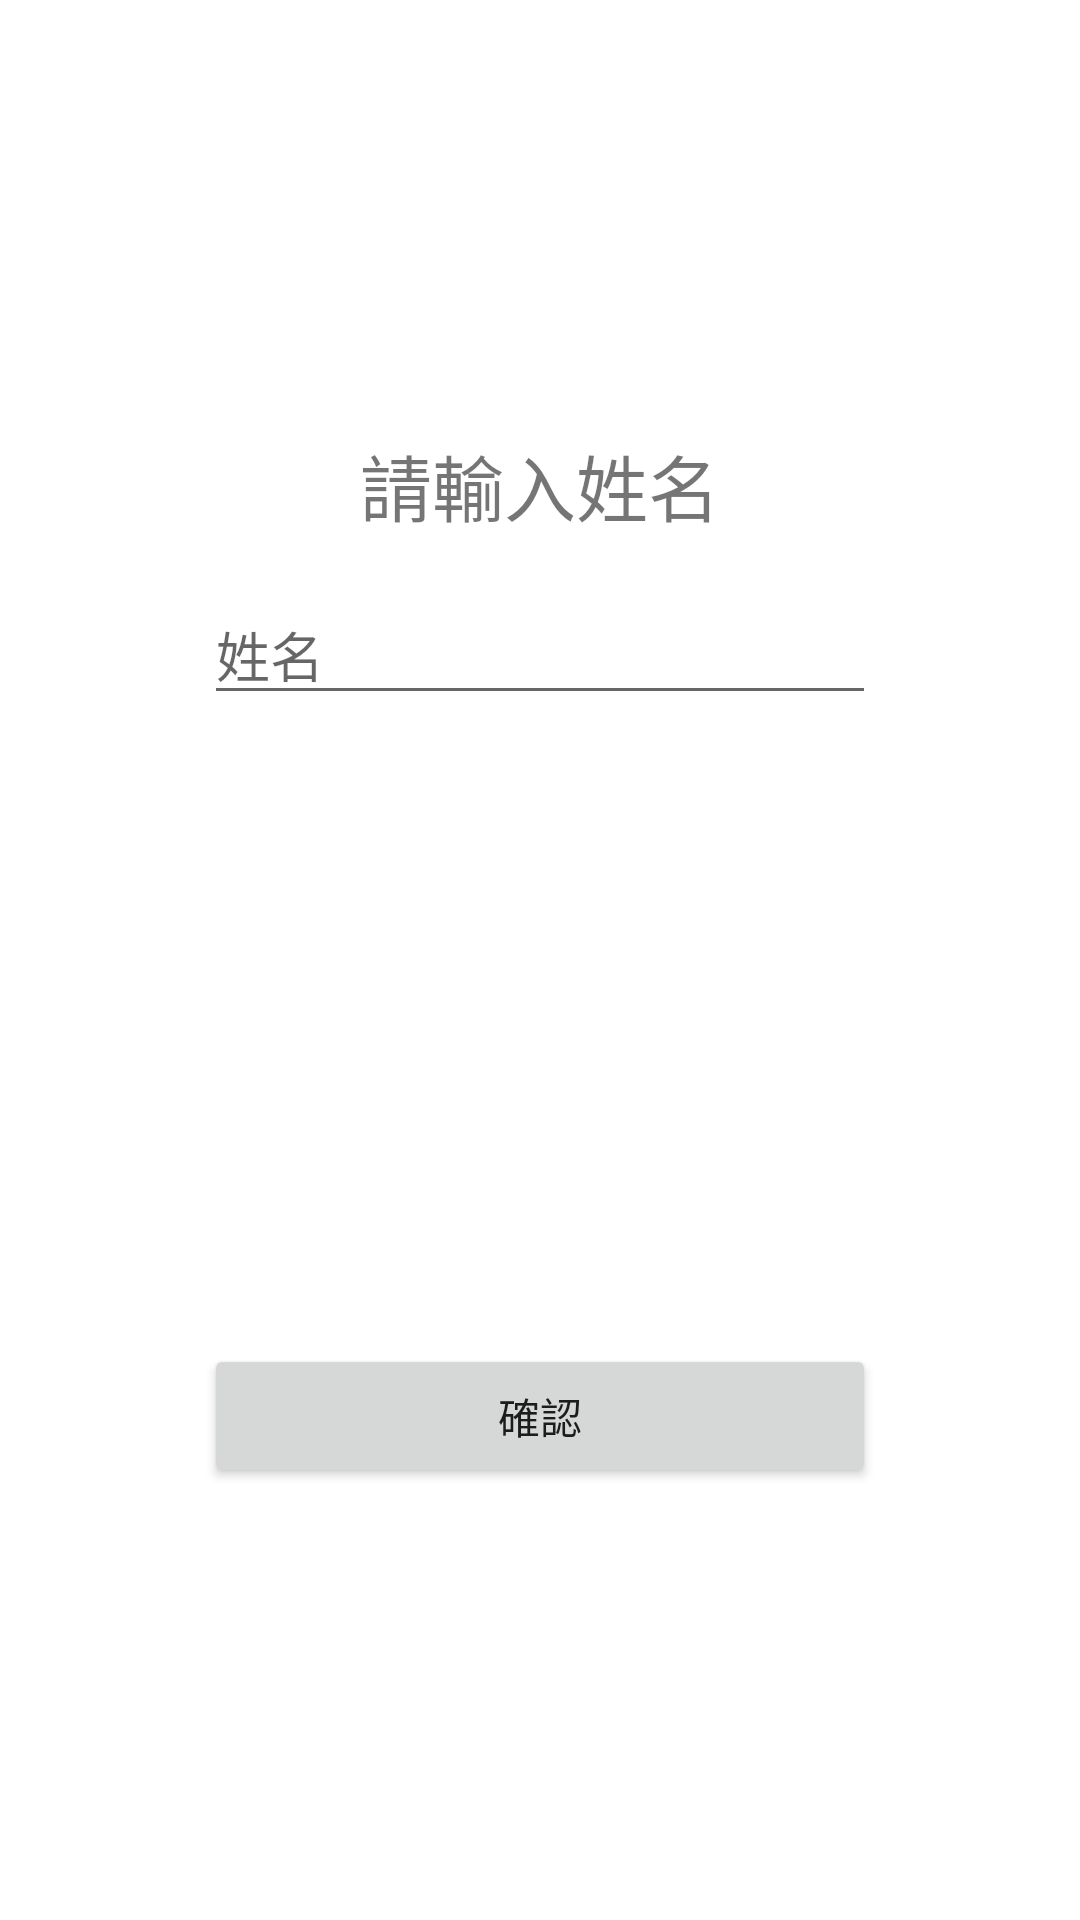

Reconstruct the res/layout file that produces this screen, plus the resources it refers to.
<!-- AndroidManifest.xml: application theme Theme.QrcodeTest -->
<!-- res/layout/fragment_enter.xml -->
<?xml version="1.0" encoding="utf-8"?>
<androidx.constraintlayout.widget.ConstraintLayout xmlns:android="http://schemas.android.com/apk/res/android"
    xmlns:app="http://schemas.android.com/apk/res-auto"
    xmlns:tools="http://schemas.android.com/tools"
    android:layout_width="match_parent"
    android:layout_height="match_parent"
    tools:context=".ui.EnterFragment">


    <TextView
        android:id="@+id/fragment_enter_name_title_txw"
        android:layout_width="wrap_content"
        android:layout_height="wrap_content"
        android:layout_marginTop="16dp"
        android:text="@string/fragment_enter_name_title_txw"
        android:textSize="24sp"
        app:layout_constraintEnd_toStartOf="@+id/fragment_enter_ver02_guideline"
        app:layout_constraintStart_toStartOf="@+id/fragment_enter_ver01_guideline"
        app:layout_constraintTop_toTopOf="@+id/fragment_enter_hor01_guideline" />

    <EditText
        android:id="@+id/fragment_enter_name_title_edit"
        android:layout_width="0dp"
        android:layout_height="wrap_content"
        android:layout_marginStart="32dp"
        android:layout_marginTop="16dp"
        android:layout_marginEnd="32dp"
        android:ems="10"
        android:hint="@string/fragment_enter_name_title_edit_hint"
        android:inputType="textPersonName"
        app:layout_constraintEnd_toStartOf="@+id/fragment_enter_ver02_guideline"
        app:layout_constraintStart_toStartOf="@+id/fragment_enter_ver01_guideline"
        app:layout_constraintTop_toBottomOf="@+id/fragment_enter_name_title_txw" />

    <Button
        android:id="@+id/fragment_enter_confirm_btn"
        android:layout_width="0dp"
        android:layout_height="wrap_content"
        android:layout_marginStart="32dp"
        android:layout_marginEnd="32dp"
        android:layout_marginBottom="16dp"
        android:text="@string/fragment_enter_confirm_btn"
        app:layout_constraintBottom_toTopOf="@+id/fragment_enter_hor02_guideline"
        app:layout_constraintEnd_toStartOf="@+id/fragment_enter_ver02_guideline"
        app:layout_constraintStart_toStartOf="@+id/fragment_enter_ver01_guideline"
        app:layout_constraintTop_toBottomOf="@+id/fragment_enter_name_title_edit"
        app:layout_constraintVertical_bias="1.0" />

    <androidx.constraintlayout.widget.Guideline
        android:id="@+id/fragment_enter_hor01_guideline"
        android:layout_width="wrap_content"
        android:layout_height="wrap_content"
        android:orientation="horizontal"
        app:layout_constraintGuide_percent="0.2" />

    <androidx.constraintlayout.widget.Guideline
        android:id="@+id/fragment_enter_hor02_guideline"
        android:layout_width="wrap_content"
        android:layout_height="wrap_content"
        android:orientation="horizontal"
        app:layout_constraintGuide_percent="0.8" />

    <androidx.constraintlayout.widget.Guideline
        android:id="@+id/fragment_enter_ver01_guideline"
        android:layout_width="wrap_content"
        android:layout_height="wrap_content"
        android:orientation="vertical"
        app:layout_constraintGuide_percent="0.1" />

    <androidx.constraintlayout.widget.Guideline
        android:id="@+id/fragment_enter_ver02_guideline"
        android:layout_width="wrap_content"
        android:layout_height="wrap_content"
        android:orientation="vertical"
        app:layout_constraintGuide_percent="0.9" />

</androidx.constraintlayout.widget.ConstraintLayout>
<!-- resources referenced by this layout -->
<resources>
  <string name="fragment_enter_confirm_btn">確認</string>
  <string name="fragment_enter_name_title_edit_hint">姓名</string>
  <string name="fragment_enter_name_title_txw">請輸入姓名</string>
  <style name="Theme.QrcodeTest" parent="Theme.MaterialComponents.DayNight.DarkActionBar">
          
          <item name="colorPrimary">@color/purple_500</item>
          <item name="colorPrimaryVariant">@color/purple_700</item>
          <item name="colorOnPrimary">@color/white</item>
          
          <item name="colorSecondary">@color/teal_200</item>
          <item name="colorSecondaryVariant">@color/teal_700</item>
          <item name="colorOnSecondary">@color/black</item>
          
          <item name="android:statusBarColor" tools:targetApi="l">?attr/colorPrimaryVariant</item>
          
      </style>
  <!-- not gathered from this repository: default colours our renderer supplied (Android Studio template values) -->
  <color name="purple_500">#FF6200EE</color>
  <color name="purple_700">#FF3700B3</color>
  <color name="teal_200">#FF03DAC5</color>
  <color name="teal_700">#FF018786</color>
  <color name="black">#FF000000</color>
  <color name="white">#FFFFFFFF</color>
</resources>
